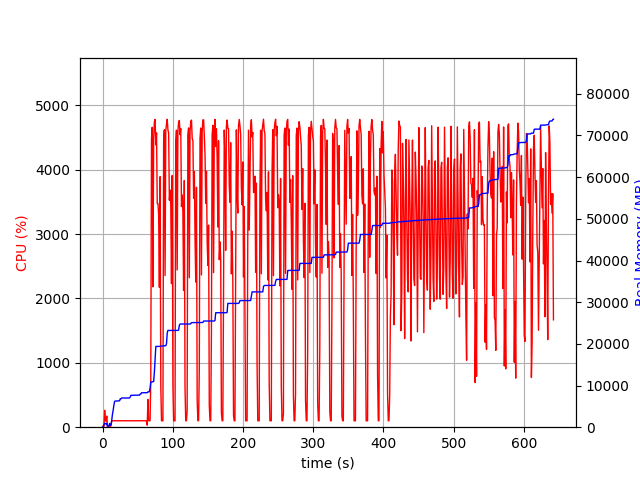

The table this chart was drawn from, first rows:
elapsed_time, nproc, cpu, mem_real, mem_virtual
3.62396240234375e-05, 1, 0.0, 5.125, 2527
1.007, 2, 21.8, 52.48, 157.1
2.015, 4, 13.9, 672.2, 2350
3.024, 4, 262.6, 906.5, 2647
4.033, 4, 101.1, 923.8, 2642
5.041, 3, 98.2, 729.2, 2078
6.05, 4, 172.5, 924.2, 2730
7.058, 3, 2.0, 267.4, 1595
8.067, 3, 2.0, 227.9, 1551
9.075, 3, 0.0, 350.1, 1686
10.08, 7, 5.0, 866.9, 3200
11.09, 5, 3.0, 469.6, 2335
12.1, 1, 37.7, 516.8, 1688
13.11, 1, 99.2, 1693, 2632
14.11, 1, 100.2, 3115, 5000
15.12, 1, 99.2, 4071, 6786
16.13, 1, 101.2, 5239, 8578
17.14, 1, 99.3, 6173, 10738
18.15, 1, 100.3, 6279, 10738
19.16, 1, 99.0, 6293, 10738
20.17, 1, 101.9, 6301, 10738
21.18, 1, 100.0, 6301, 10738
22.19, 1, 98.9, 6309, 10738
23.2, 1, 100.9, 6321, 10738
24.21, 1, 99.9, 6337, 10750
25.22, 1, 101.0, 6811, 10750
26.23, 1, 99.9, 6811, 10750
27.24, 1, 99.9, 7007, 10750
28.25, 1, 99.9, 7007, 10750
29.26, 1, 99.9, 7007, 10750
30.27, 1, 101.0, 7007, 10750
31.28, 1, 98.9, 7007, 10750
32.29, 1, 100.0, 7007, 10750
33.3, 1, 101.9, 7007, 10750
34.32, 1, 99.9, 7007, 10750
35.33, 1, 100.0, 7007, 10750
36.34, 1, 99.9, 7007, 10750
37.35, 1, 100.0, 7007, 10750
38.36, 1, 100.0, 7007, 10750
39.37, 1, 99.9, 7247, 10750
40.38, 1, 100.9, 7649, 10750
41.39, 1, 100.0, 7649, 10750
42.4, 1, 100.0, 7649, 10750
43.41, 1, 100.9, 7649, 10750
44.42, 1, 100.0, 7681, 10750
45.43, 1, 100.9, 7681, 10750
46.44, 1, 99.9, 7681, 10750
47.45, 1, 99.9, 7681, 10750
48.46, 1, 99.9, 7681, 10750
49.47, 1, 98.9, 7683, 10750
50.48, 1, 101.0, 7683, 10750
51.5, 1, 99.9, 7689, 10750
52.51, 1, 99.9, 7689, 10750
53.52, 1, 100.9, 7945, 10750
54.53, 1, 99.9, 7945, 10750
55.54, 1, 99.9, 8269, 13310
56.55, 1, 101.0, 8269, 13310
57.56, 1, 99.9, 8269, 13310
58.57, 1, 99.9, 8269, 13310
59.58, 1, 99.9, 8269, 13310
... 574 more rows
